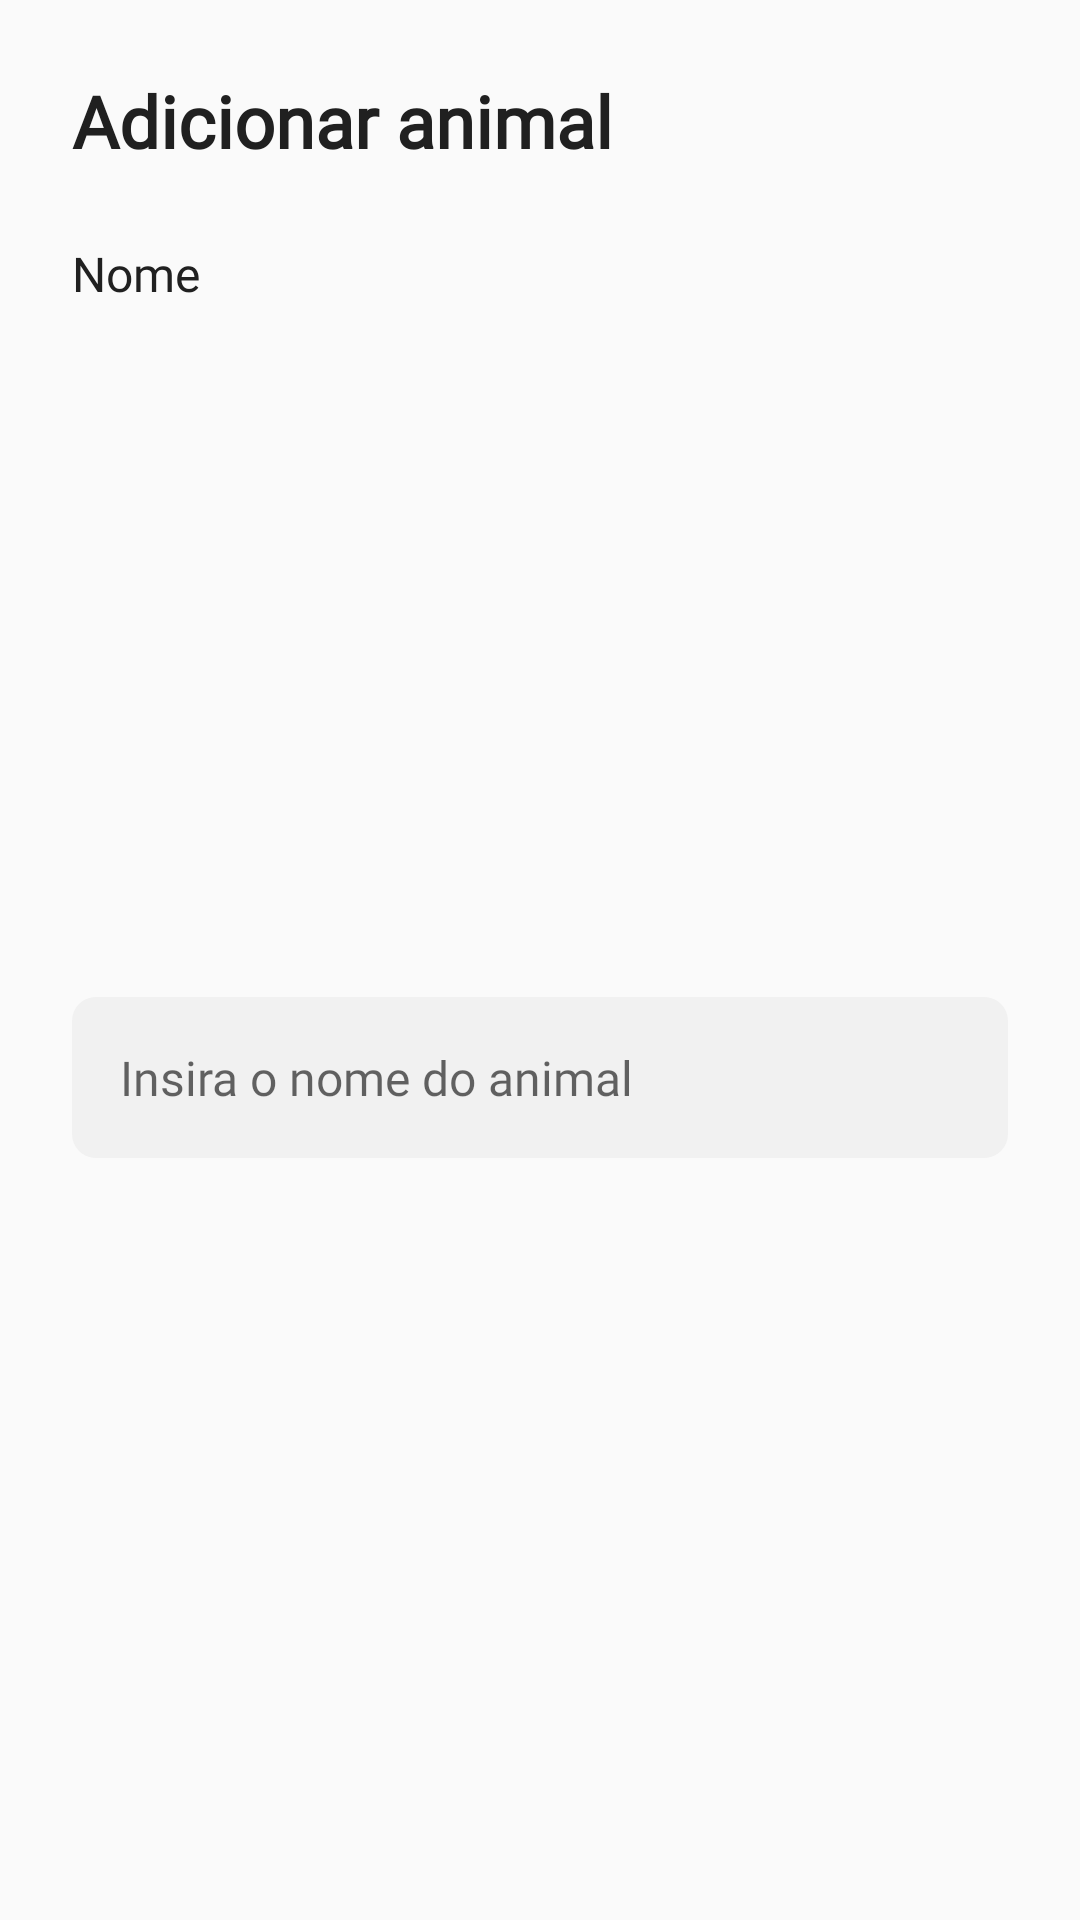

Here is an Android app screen rendered from its layout file. Give the layout XML and the strings, colors and styles it references.
<!-- AndroidManifest.xml: application theme AppTheme -->
<!-- res/layout/prompt_animal.xml -->
<?xml version="1.0" encoding="utf-8"?>
<LinearLayout xmlns:android="http://schemas.android.com/apk/res/android"
    xmlns:app="http://schemas.android.com/apk/res-auto"
    android:layout_width="match_parent"
    android:layout_height="wrap_content"
    android:orientation="vertical">

    <androidx.constraintlayout.widget.ConstraintLayout
        android:layout_width="match_parent"
        android:layout_height="match_parent"
        android:background="@drawable/default_layout_rounded">

        <TextView
            android:id="@+id/title_dialog_textView"
            style="@style/default_title"
            android:layout_width="wrap_content"
            android:layout_height="wrap_content"
            android:layout_marginStart="24dp"
            android:layout_marginLeft="24dp"
            android:layout_marginTop="24dp"
            android:text="@string/title_activity_adicionar_animal"
            android:textSize="24sp"
            android:textStyle="bold"
            app:layout_constraintStart_toStartOf="parent"
            app:layout_constraintTop_toTopOf="parent" />

        <TextView
            android:id="@+id/name_label_textView"
            style="@style/default_text"
            android:layout_width="wrap_content"
            android:layout_height="wrap_content"
            android:layout_marginStart="24dp"
            android:layout_marginLeft="24dp"
            android:layout_marginTop="24dp"
            android:text="@string/lbl_nome"
            app:layout_constraintStart_toStartOf="parent"
            app:layout_constraintTop_toBottomOf="@id/title_dialog_textView" />

        <EditText
            android:id="@+id/lote_name_editText"
            style="@style/default_editText"
            android:layout_width="0dp"
            android:layout_height="wrap_content"
            android:layout_marginStart="24dp"
            android:layout_marginLeft="24dp"
            android:layout_marginEnd="24dp"
            android:layout_marginRight="24dp"
            android:layout_marginBottom="24dp"
            android:ems="10"
            android:maxLength="13"
            android:hint="Insira o nome do animal"
            android:inputType="textPersonName"
            app:layout_constraintBottom_toBottomOf="parent"
            app:layout_constraintEnd_toEndOf="parent"
            app:layout_constraintStart_toStartOf="parent"
            app:layout_constraintTop_toBottomOf="@id/name_label_textView" />

    </androidx.constraintlayout.widget.ConstraintLayout>
</LinearLayout>
<!-- resources referenced by this layout -->
<resources>
  <string name="lbl_nome">Nome</string>
  <string name="title_activity_adicionar_animal">Adicionar animal</string>
  <style name="default_editText">
          <item name="android:padding">16dp</item>
          <item name="android:textSize">16sp</item>
          <item name="android:background">@drawable/default_edit_text_rounded</item>
          <item name="android:fontFamily">@font/montserrat_medium</item>
      </style>
  <style name="default_text">
          <item name="android:textSize">16sp</item>
          <item name="android:textColor">@color/colorPrimary</item>
          <item name="android:fontFamily">@font/montserrat_medium</item>
      </style>
  <style name="default_title">
          <item name="android:textSize">22sp</item>
          <item name="android:textColor">@color/colorPrimary</item>
          <item name="android:fontFamily">@font/montserrat_semi_bold</item>
      </style>
  <style name="AppTheme" parent="Theme.AppCompat.Light.DarkActionBar">
          <item name="colorPrimary">@color/colorPrimary</item>
          <item name="colorPrimaryDark">@color/colorPrimaryDark</item>
          <item name="colorAccent">@color/colorAccent</item>
      </style>
  <!-- drawable default_edit_text_rounded (drawable) -->
  <?xml version="1.0" encoding="utf-8"?>
  <shape xmlns:android="http://schemas.android.com/apk/res/android">
  
      <solid android:color="@color/gray" />
      <corners android:radius="8dp" />
  </shape>
  <color name="colorPrimary">#202020</color>
  <color name="colorPrimaryDark">#101010</color>
  <color name="colorAccent">#777777</color>
  <color name="gray">#F1F1F1</color>
</resources>
